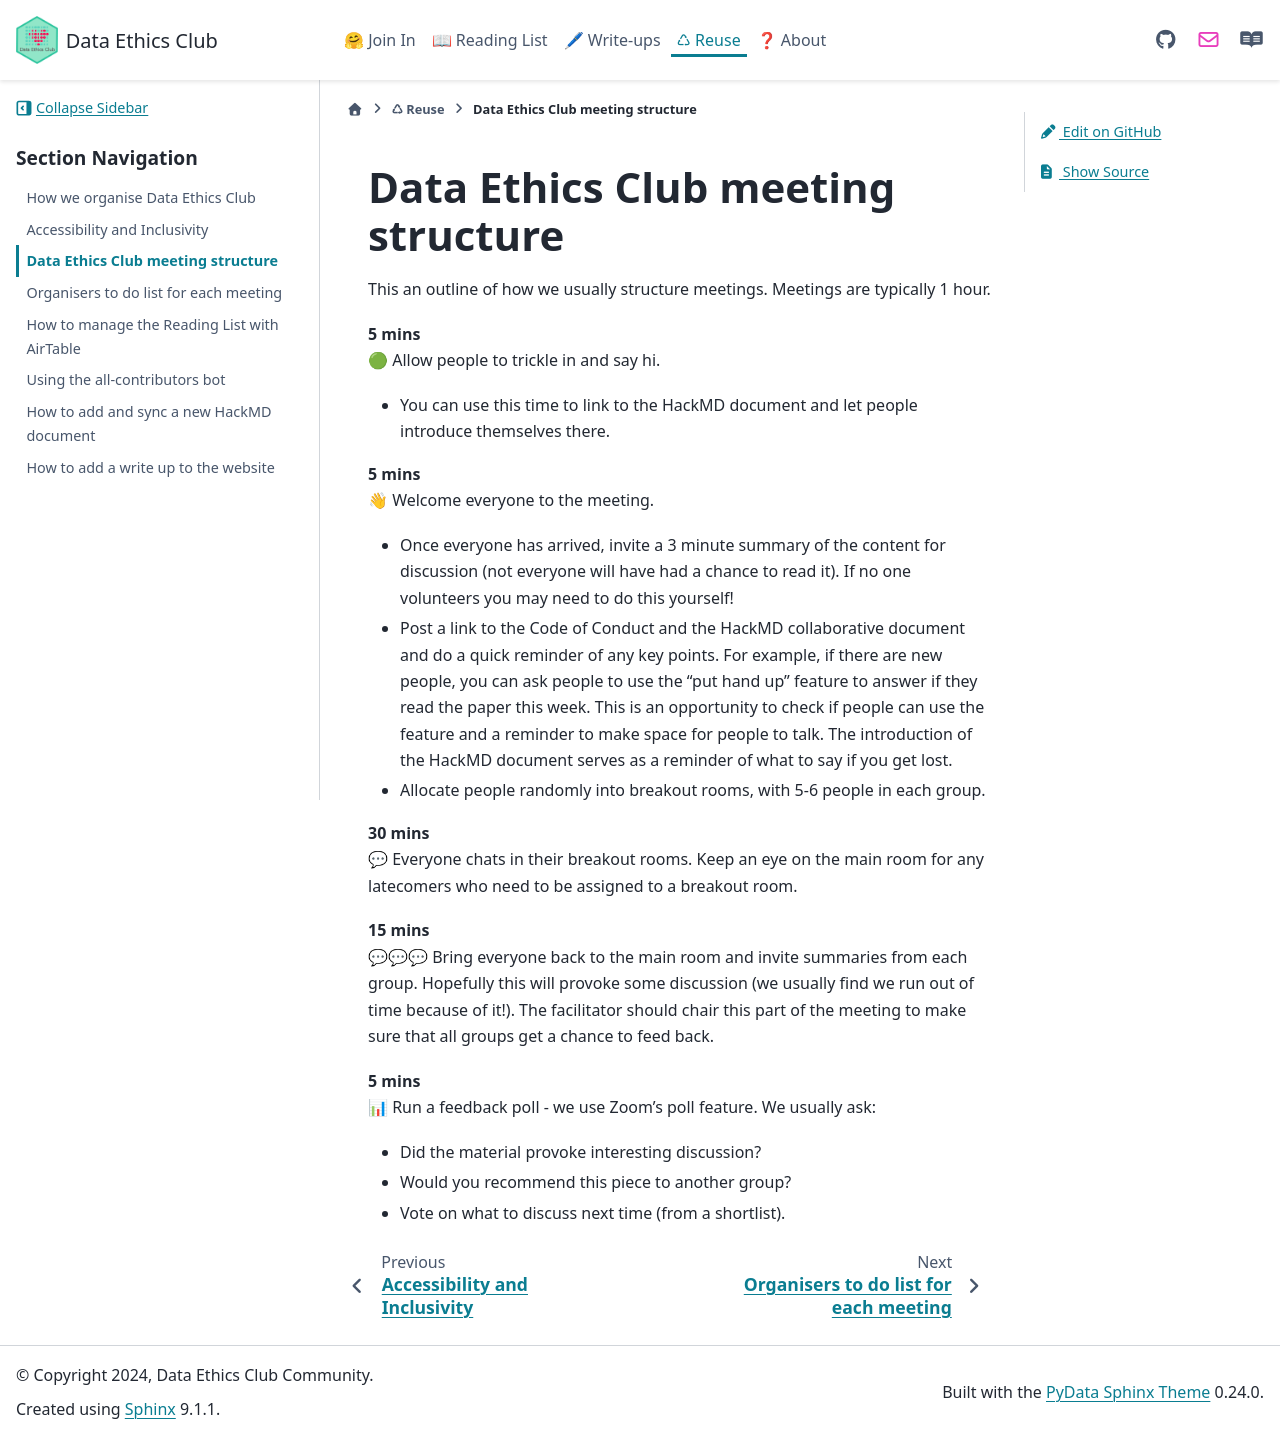

repository: very-good-science/data-ethics-club · page: how_to/meeting-structure.html · generator: sphinx

# Data Ethics Club meeting structure

This an outline of how we usually structure meetings.
Meetings are typically 1 hour.  
  
**5 mins**   
  🟢 Allow people to trickle in and say hi. 
  - You can use this time to link to the HackMD document and let people introduce themselves there.

**5 mins**   
  👋 Welcome everyone to the meeting. 
  - Once everyone has arrived, invite a 3 minute summary of the content for discussion (not everyone will have had a chance to read it). If no one volunteers you may need to do this yourself!  
  - Post a link to the Code of Conduct and the HackMD collaborative document and do a quick reminder of any key points. For example, if there are new people, you can ask people to use the "put hand up" feature to answer if they read the paper this week. This is an opportunity to check if people can use the feature and a reminder to make space for people to talk. The introduction of the HackMD document serves as a reminder of what to say if you get lost.
  - Allocate people randomly into breakout rooms, with 5-6 people in each group.   

**30 mins**  
  💬 Everyone chats in their breakout rooms. Keep an eye on the main room for any latecomers who need to be assigned to a breakout room.  

**15 mins**  
  💬💬💬 Bring everyone back to the main room and invite summaries from each group. 
  Hopefully this will provoke some discussion (we usually find we run out of time because of it!). 
  The facilitator should chair this part of the meeting to make sure that all groups get a chance to feed back.

**5 mins**  
  📊 Run a feedback poll - we use Zoom's poll feature.
  We usually ask:  
  - Did the material provoke interesting discussion?  
  - Would you recommend this piece to another group?  
  - Vote on what to discuss next time (from a shortlist).   
